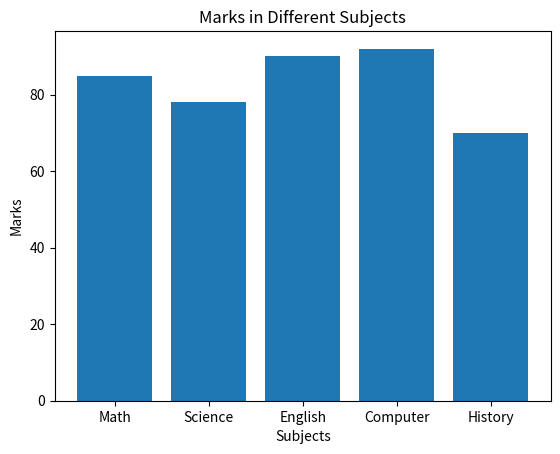
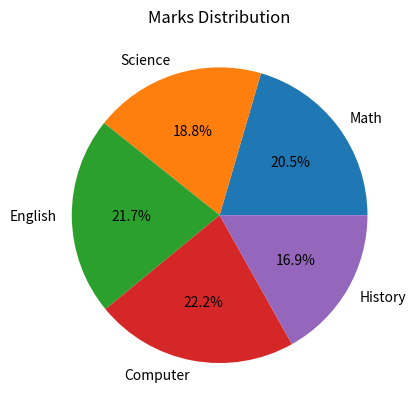
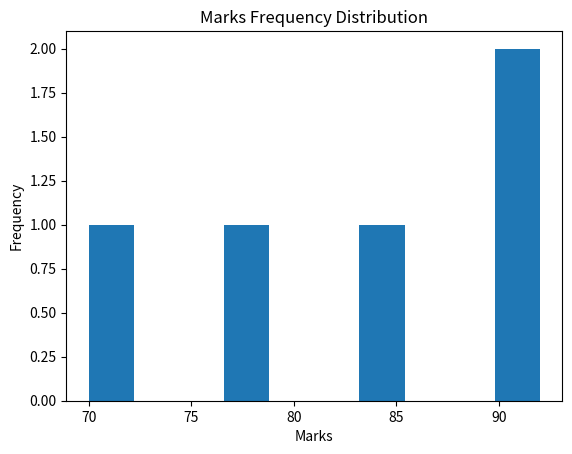

The matplotlib source for these figures, in order:
import matplotlib.pyplot as plt
# Sample data
subjects = ["Math", "Science", "English", "Computer", "History"]
marks = [85, 78, 90, 92, 70]

# Bar Chart
plt.bar(subjects, marks)
plt.title("Marks in Different Subjects")
plt.xlabel("Subjects")
plt.ylabel("Marks")
plt.show()

# Pie Chart
plt.pie(marks, labels=subjects, autopct="%1.1f%%")
plt.title("Marks Distribution")
plt.show()

# Histogram
plt.hist(marks)
plt.title("Marks Frequency Distribution")
plt.xlabel("Marks")
plt.ylabel("Frequency")
plt.show()
